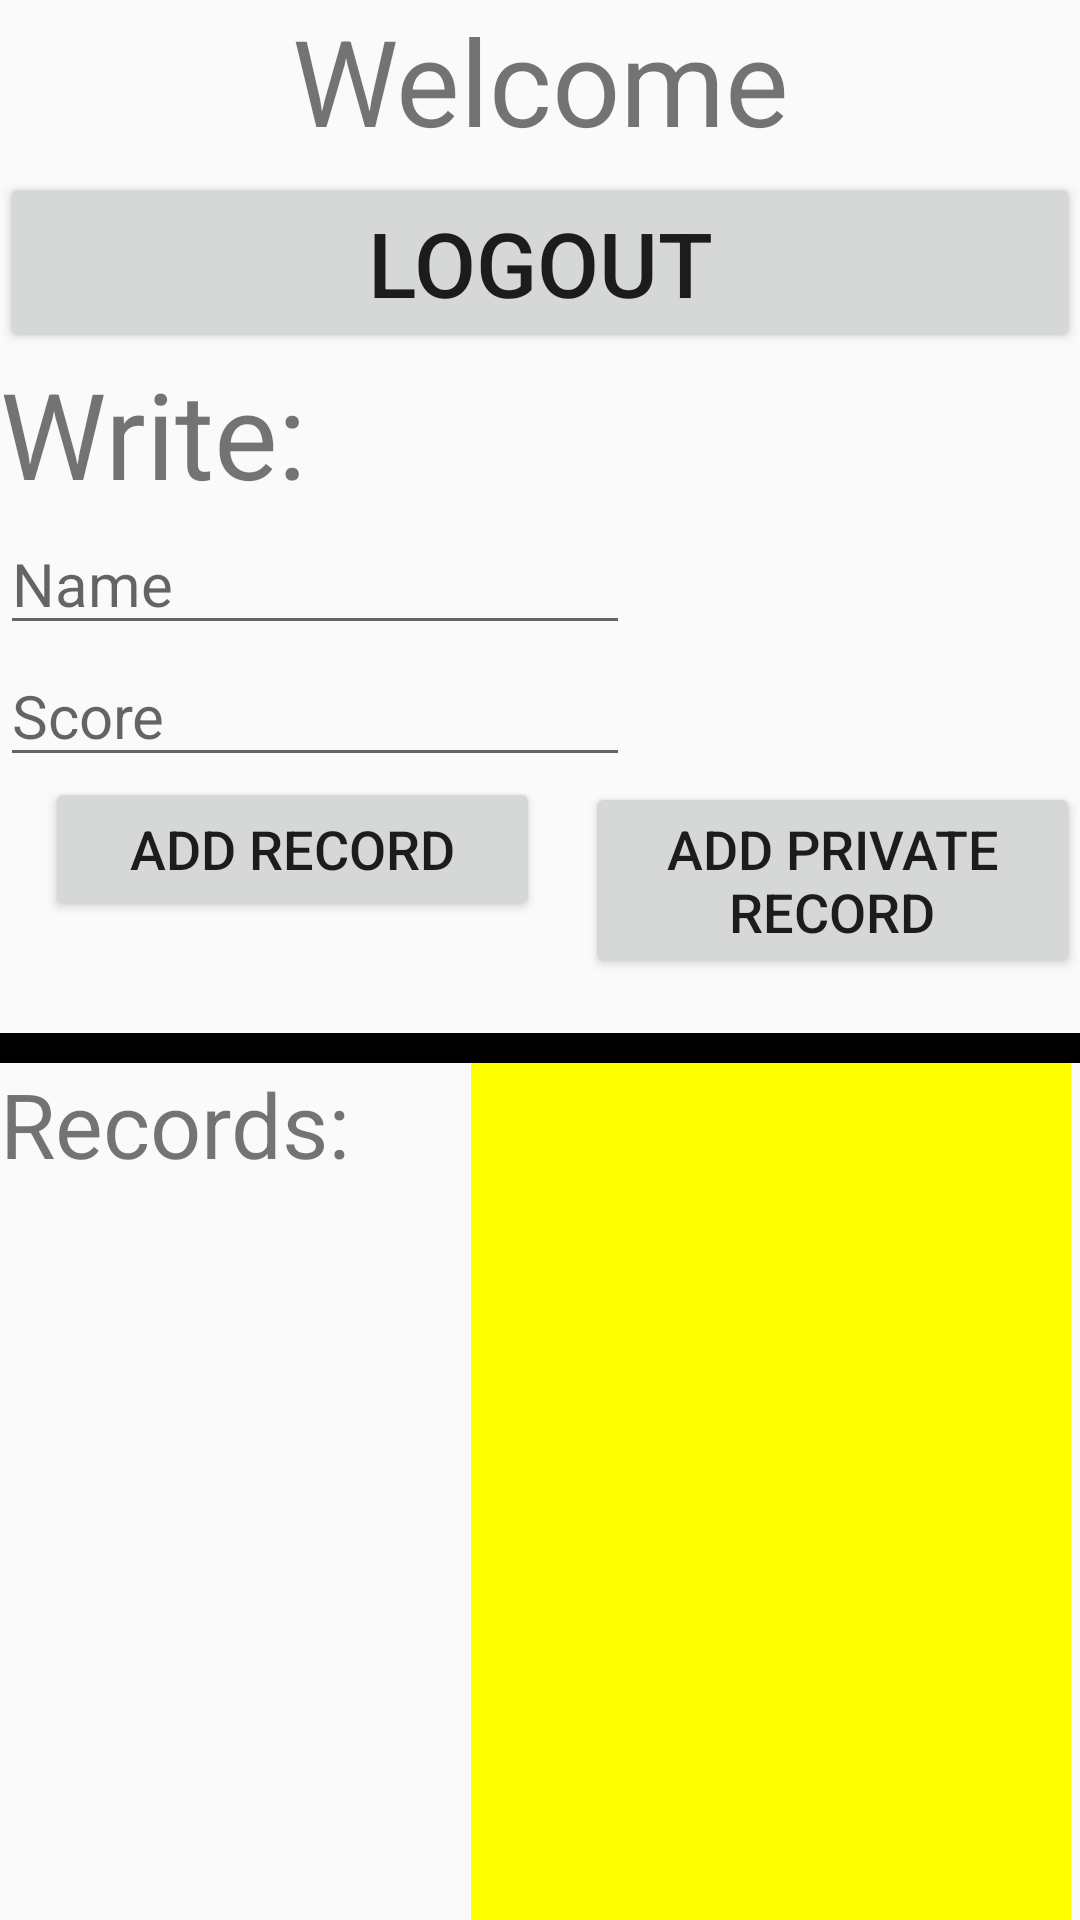

Reconstruct the res/layout file that produces this screen, plus the resources it refers to.
<!-- AndroidManifest.xml: application theme Theme.BlackJackSegev -->
<!-- res/layout/activity_leader_board.xml -->
<?xml version="1.0" encoding="utf-8"?>
<LinearLayout xmlns:android="http://schemas.android.com/apk/res/android"
    xmlns:app="http://schemas.android.com/apk/res-auto"
    xmlns:tools="http://schemas.android.com/tools"
    android:layout_width="match_parent"
    android:layout_height="match_parent"
    android:orientation="vertical"
    tools:context=".WelcomeActivity">

    <TextView
        android:layout_width="match_parent"
        android:layout_height="wrap_content"
        android:text="Welcome"
        android:id="@+id/tvWelcome"
        android:gravity="center"
        android:textSize="40dp"></TextView>

    <Button
        android:layout_width="match_parent"
        android:layout_height="wrap_content"
        android:id="@+id/btnLogout"
        android:text="Logout"
        android:textSize="30dp"
        android:layout_marginTop="4dp"></Button>

    <TextView
        android:layout_width="match_parent"
        android:layout_height="wrap_content"
        android:text="Write:"
        android:textSize="40dp"></TextView>


    <EditText
        android:layout_width="210dp"
        android:layout_height="wrap_content"
        android:hint="Name"
        android:textSize="20dp"
        android:id="@+id/etName"></EditText>

    <EditText
        android:layout_width="210dp"
        android:layout_height="wrap_content"
        android:hint="Score"
        android:textSize="20dp"
        android:id="@+id/etScore"></EditText>


    <LinearLayout
        android:layout_width="match_parent"
        android:layout_height="wrap_content"
        android:orientation="horizontal">


        <Button
            android:layout_width="150dp"
            android:layout_height="wrap_content"
            android:layout_weight="1"
            android:text="Add Record"
            android:textSize="18dp"
            android:layout_marginLeft="15dp"
            android:id="@+id/btnAddRecordToDB"></Button>
        <Button
            android:layout_width="150dp"
            android:layout_height="wrap_content"
            android:layout_weight="1"
            android:text="Add Private Record"
            android:textSize="18dp"
            android:layout_marginLeft="15dp"
            android:id="@+id/btnAddPrivateRecordToDB"></Button>

    </LinearLayout>

    <TextView
        android:layout_width="match_parent"
        android:layout_height="10dp"
        android:background="@color/black"
        android:layout_marginTop="20dp"
        ></TextView>

    <LinearLayout
        android:layout_width="match_parent"
        android:layout_height="match_parent"
        android:orientation="horizontal">
        <LinearLayout
            android:layout_width="wrap_content"
            android:layout_height="match_parent"
            android:orientation="vertical"
            >

            <TextView
                android:layout_width="wrap_content"
                android:layout_height="wrap_content"
                android:text="Records:"
                android:textSize="30dp"></TextView>


        </LinearLayout>
        <LinearLayout
            android:layout_width="wrap_content"
            android:layout_height="match_parent"
            android:orientation="vertical"
            >
            <androidx.recyclerview.widget.RecyclerView
                android:layout_width="200dp"
                android:layout_height="match_parent"
                android:id="@+id/recyclerView"
                android:background="#FF0"
                android:layout_marginLeft="40dp"
                ></androidx.recyclerview.widget.RecyclerView>
        </LinearLayout>
    </LinearLayout>

</LinearLayout>
<!-- resources referenced by this layout -->
<resources>
  <style name="Theme.BlackJackSegev" parent="Base.Theme.BlackJackSegev" />
  <style name="Base.Theme.BlackJackSegev" parent="Theme.AppCompat.Light.NoActionBar">
          
          
      </style>
  <!-- not gathered from this repository: default colours our renderer supplied (Android Studio template values) -->
  <color name="black">#FF000000</color>
</resources>
